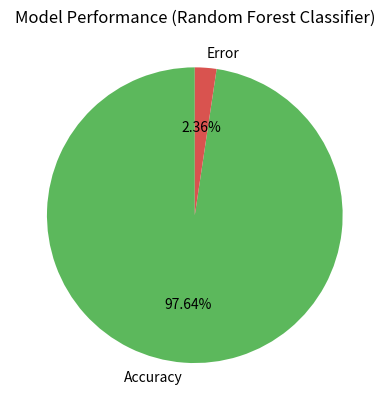

The matplotlib source for this figure:
import matplotlib.pyplot as plt

# Assuming you have a binary classification scenario
accuracy = 97.64
error = 100 - accuracy

# Data for the pie chart
labels = ['Accuracy', 'Error']
sizes = [accuracy, error]
colors = ['#5cb85c', '#d9534f']  # Green for accuracy, Red for error

# Plotting the pie chart
plt.pie(sizes, labels=labels, colors=colors, autopct='%1.2f%%', startangle=90)
plt.title('Model Performance (Random Forest Classifier)')

plt.show()
